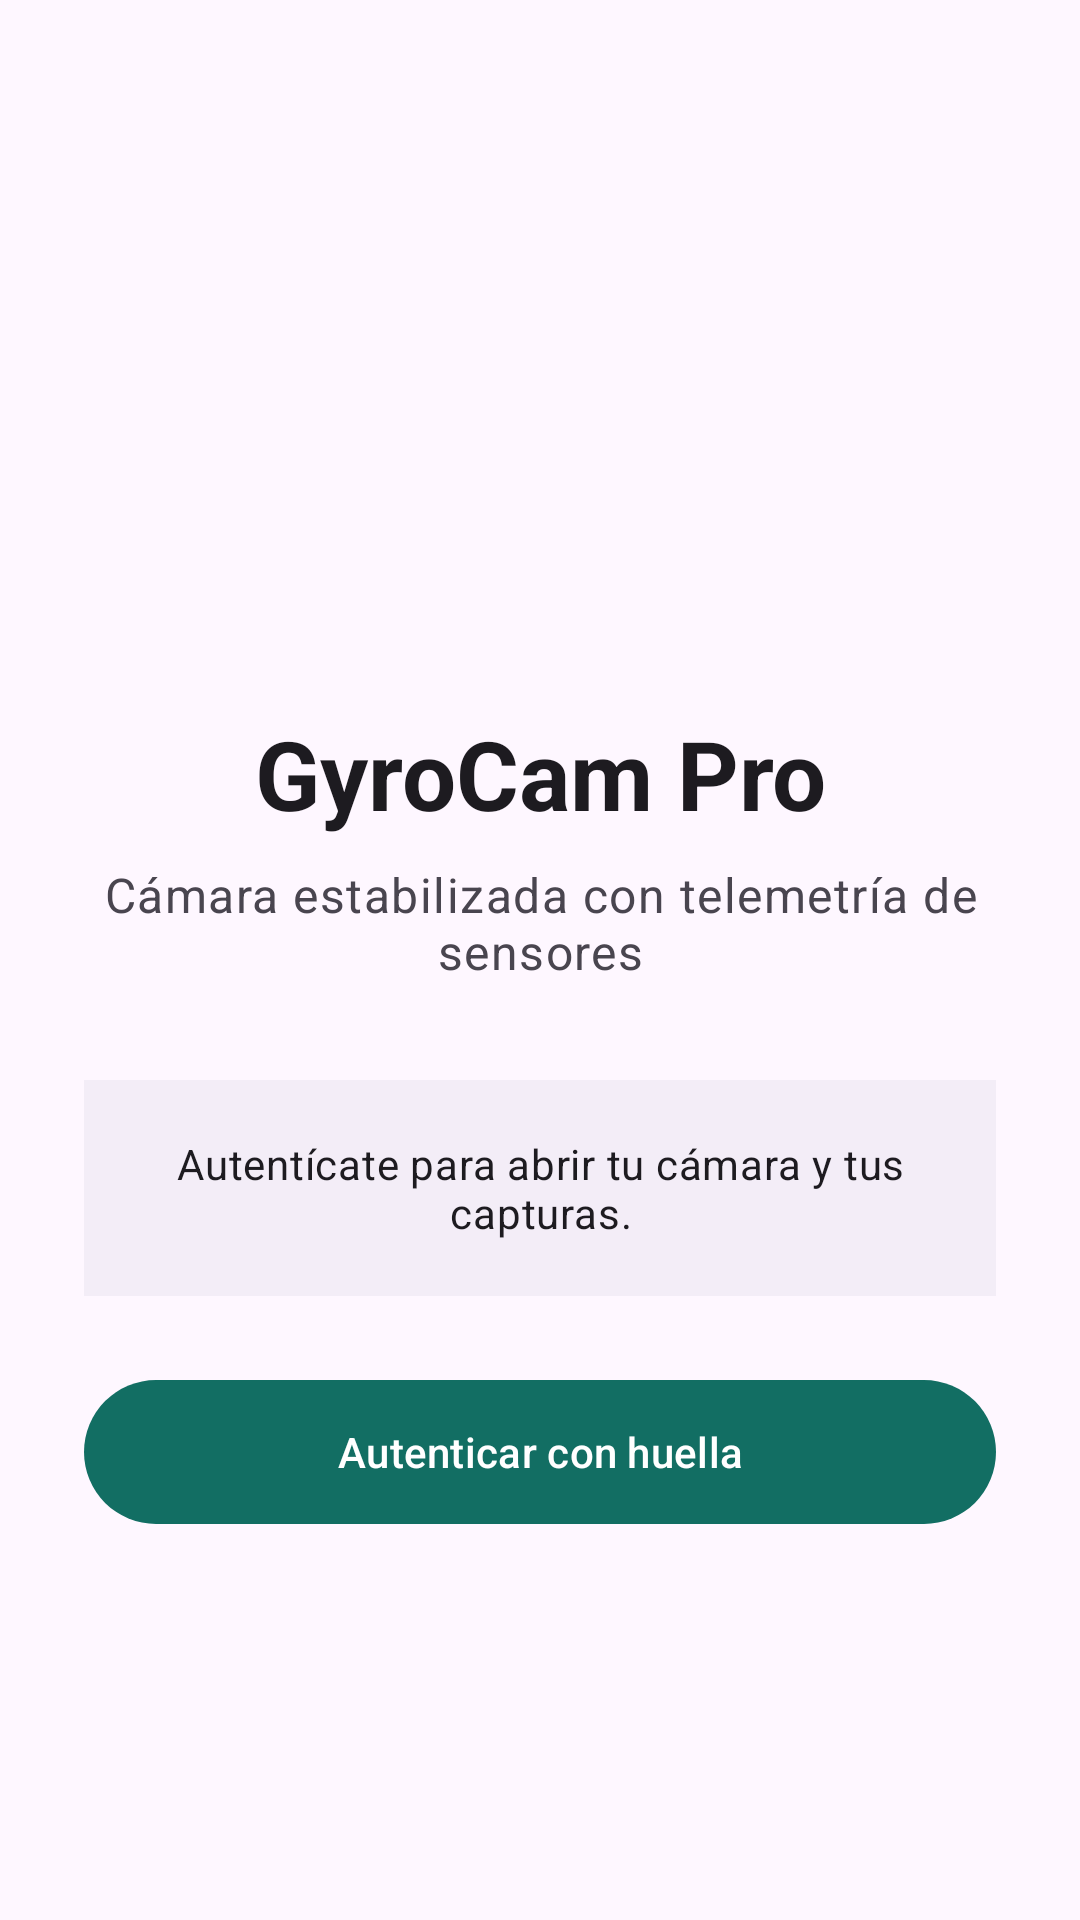

Write the Android layout XML for this screen, with the resource values it uses.
<!-- AndroidManifest.xml: application theme Theme.GyroCamPro -->
<!-- res/layout/activity_login.xml -->
<?xml version="1.0" encoding="utf-8"?>
<androidx.constraintlayout.widget.ConstraintLayout xmlns:android="http://schemas.android.com/apk/res/android"
    xmlns:app="http://schemas.android.com/apk/res-auto"
    android:layout_width="match_parent"
    android:layout_height="match_parent"
    android:background="?attr/colorSurface"
    android:padding="28dp">

    <ImageView
        android:id="@+id/login_fingerprint_icon"
        android:layout_width="88dp"
        android:layout_height="88dp"
        android:contentDescription="@string/login_biometric_button"
        android:src="@drawable/ic_fingerprint"
        app:layout_constraintBottom_toTopOf="@id/login_title"
        app:layout_constraintEnd_toEndOf="parent"
        app:layout_constraintStart_toStartOf="parent"
        app:layout_constraintTop_toTopOf="parent"
        app:layout_constraintVertical_chainStyle="packed" />

    <TextView
        android:id="@+id/login_title"
        android:layout_width="0dp"
        android:layout_height="wrap_content"
        android:layout_marginTop="20dp"
        android:gravity="center"
        android:text="@string/login_title"
        android:textAppearance="?attr/textAppearanceHeadlineLarge"
        android:textColor="?attr/colorOnSurface"
        android:textStyle="bold"
        app:layout_constraintBottom_toTopOf="@id/login_subtitle"
        app:layout_constraintEnd_toEndOf="parent"
        app:layout_constraintStart_toStartOf="parent"
        app:layout_constraintTop_toBottomOf="@id/login_fingerprint_icon" />

    <TextView
        android:id="@+id/login_subtitle"
        android:layout_width="0dp"
        android:layout_height="wrap_content"
        android:layout_marginTop="8dp"
        android:gravity="center"
        android:text="@string/login_subtitle"
        android:textAppearance="?attr/textAppearanceBodyLarge"
        android:textColor="?attr/colorOnSurfaceVariant"
        app:layout_constraintBottom_toTopOf="@id/login_status"
        app:layout_constraintEnd_toEndOf="parent"
        app:layout_constraintStart_toStartOf="parent"
        app:layout_constraintTop_toBottomOf="@id/login_title" />

    <TextView
        android:id="@+id/login_status"
        android:layout_width="0dp"
        android:layout_height="wrap_content"
        android:layout_marginTop="32dp"
        android:background="?attr/colorSurfaceContainer"
        android:gravity="center"
        android:minHeight="72dp"
        android:padding="16dp"
        android:text="@string/login_initial_status"
        android:textAppearance="?attr/textAppearanceBodyMedium"
        android:textColor="?attr/colorOnSurface"
        app:layout_constraintBottom_toTopOf="@id/login_auth_button"
        app:layout_constraintEnd_toEndOf="parent"
        app:layout_constraintStart_toStartOf="parent"
        app:layout_constraintTop_toBottomOf="@id/login_subtitle" />

    <com.google.android.material.button.MaterialButton
        android:id="@+id/login_auth_button"
        android:layout_width="0dp"
        android:layout_height="wrap_content"
        android:layout_marginTop="24dp"
        android:minHeight="56dp"
        android:text="@string/login_biometric_button"
        app:icon="@drawable/ic_fingerprint"
        app:iconPadding="12dp"
        app:layout_constraintBottom_toTopOf="@id/login_settings_button"
        app:layout_constraintEnd_toEndOf="parent"
        app:layout_constraintStart_toStartOf="parent"
        app:layout_constraintTop_toBottomOf="@id/login_status" />

    <com.google.android.material.button.MaterialButton
        android:id="@+id/login_settings_button"
        style="@style/Widget.Material3.Button.OutlinedButton"
        android:layout_width="0dp"
        android:layout_height="wrap_content"
        android:layout_marginTop="10dp"
        android:text="@string/login_security_button"
        android:visibility="gone"
        app:layout_constraintBottom_toBottomOf="parent"
        app:layout_constraintEnd_toEndOf="parent"
        app:layout_constraintStart_toStartOf="parent"
        app:layout_constraintTop_toBottomOf="@id/login_auth_button" />

</androidx.constraintlayout.widget.ConstraintLayout>
<!-- resources referenced by this layout -->
<resources>
  <string name="login_biometric_button">Autenticar con huella</string>
  <string name="login_initial_status">Autentícate para abrir tu cámara y tus capturas.</string>
  <string name="login_security_button">Configurar huellas en el sistema</string>
  <string name="login_subtitle">Cámara estabilizada con telemetría de sensores</string>
  <string name="login_title">GyroCam Pro</string>
  <style name="Theme.GyroCamPro" parent="Theme.Material3.DayNight.NoActionBar">
          <item name="colorPrimary">@color/color_primary</item>
          <item name="colorOnPrimary">@color/color_on_primary</item>
          <item name="colorSecondary">@color/color_secondary</item>
          <item name="android:colorAccent">@color/color_primary</item>
          <item name="android:windowLightStatusBar">?attr/isLightTheme</item>
          <item name="android:navigationBarColor">?attr/colorSurface</item>
          <item name="android:statusBarColor">?attr/colorSurface</item>
          <item name="android:windowActionModeOverlay">true</item>
          <item name="android:windowLightNavigationBar">?attr/isLightTheme</item>
      </style>
  <color name="color_primary">#126E63</color>
  <color name="color_on_primary">#FFFFFF</color>
  <color name="color_secondary">#59636A</color>
</resources>
